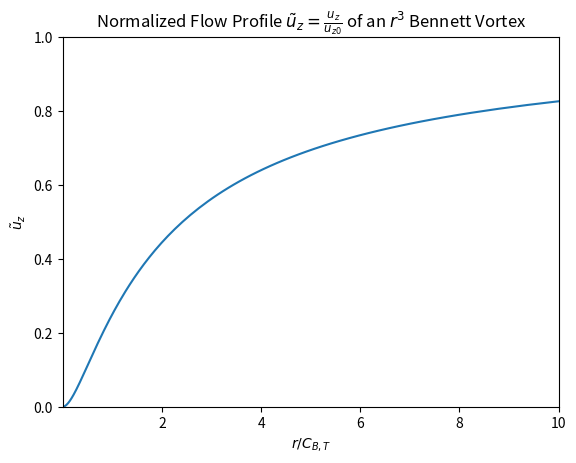
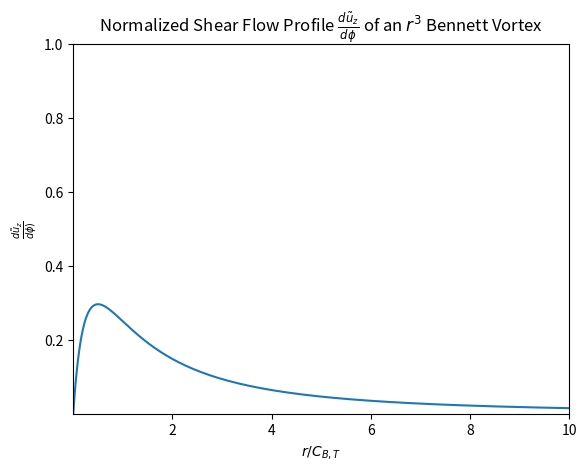

The matplotlib source for these figures, in order:
import numpy as np 
import matplotlib.pyplot as plt

'''
Plot the normalized flow profile of an r^3 Bennett Vortex.
Plot the normalized shear flow of an r^3 Bennett Vortex.
'''

phi = np.logspace(-6, 1, 500) # r / C_{B,T}
# phi = np.linspace(0.0, 10.0, 200) # r / C_{B,T}

uz_tilde = phi**2 / (1 + phi)**2 # normalized flow profile - uz_tilde = uz / (u_z0 * C_BT)

shear_tilde = ((2 * phi) / (phi + 1)**2) - ((2 * phi**2) / (phi + 1)**3) # normalized shear flow - shear_tilde = d(uz_tilde)/d(phi)

flow_fig, flow_ax = plt.subplots()
flow_ax.plot(phi, uz_tilde)
flow_ax.set_xlabel('$r / C_{B,T}$')
flow_ax.set_ylabel('$\\tilde{u}_{z}$')

flow_ax.set_xlim(phi[0], phi[-1])
# flow_ax.set_ylim(uz_tilde[0], np.max(uz_tilde))
flow_ax.set_ylim(uz_tilde[0], 1.0)

flow_ax.set_title('Normalized Flow Profile $\\tilde{u}_{z} = \\frac{u_z}{u_{z0}}$ of an $r^{3}$ Bennett Vortex')

shear_fig, shear_ax = plt.subplots()
shear_ax.plot(phi, shear_tilde)
shear_ax.set_xlabel('$r / C_{B,T}$')
shear_ax.set_ylabel('$\\frac{d\\tilde{u}_{z}}{d\\phi)}$')

shear_ax.set_xlim(phi[0], phi[-1])
# shear_ax.set_ylim(shear_tilde[0], np.max(shear_tilde))
shear_ax.set_ylim(shear_tilde[0], 1.0)
shear_ax.set_title('Normalized Shear Flow Profile $\\frac{d\\tilde{u}_{z}}{d\phi}$ of an $r^{3}$ Bennett Vortex')

plt.show()